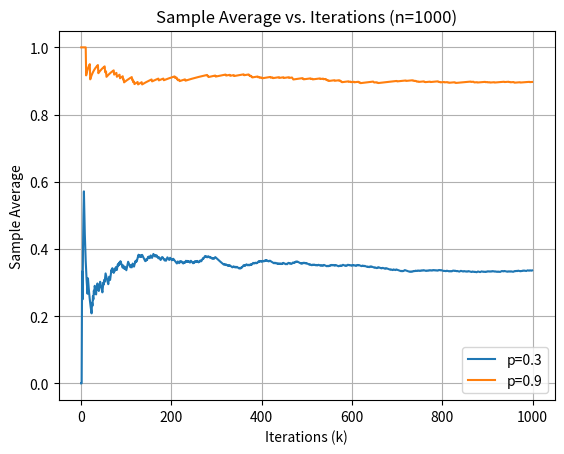

Generate this figure with matplotlib: (Note: this script raises an exception after producing the figure.)
import matplotlib.pyplot as plt
import numpy as np

def simulate_bernoulli(n, p):
  """Simulates a Bernoulli random variable with success probability p.

  Args:
    n: Number of samples.
    p: Success probability.

  Returns:
    A NumPy array of Bernoulli trials (0 for failure, 1 for success).
  """
  return np.random.choice([0, 1], size=n, p=[1 - p, p])

def plot_sample_average(n):
  """Plots the sample average vs. iterations for a Bernoulli trial with varying p.

  Args:
    n: Number of samples.
  """
  biased_ps = [0.3, 0.9]  # List of success probabilities for biased coins
  for p in biased_ps:
    samples = simulate_bernoulli(n, p)
    sample_means = np.cumsum(samples) / np.arange(1, n + 1)

    plt.plot(sample_means, label=f"p={p}")  # Add label for each plot

  plt.xlabel("Iterations (k)")
  plt.ylabel("Sample Average")
  plt.title(f"Sample Average vs. Iterations (n={n})")
  plt.grid(True)
  plt.legend()  # Show legend for different probabilities
  plt.show()

def plot_experiment_averages(n, m):
  """Plots the average vs. sample size with error bars for multiple experiments with varying p.

  Args:
    n: Number of samples per experiment (k).
    m: Number of experiments.
  """
  biased_ps = [0.3, 0.9]  # List of success probabilities for biased coins
  for p in biased_ps:
    results = experiment(n, m, p)
    averages = np.mean(results, axis=0)
    stds = np.std(results, axis=0)

    plt.errorbar(np.arange(1, n + 1), averages, yerr=stds, fmt='o-', label=f"p={p}")

  plt.xlabel("Sample Size (k)")
  plt.ylabel("Average")
  plt.title(f"Averages vs. Sample Size with Error Bars (n={n}, m={m})")
  plt.grid(True)
  plt.legend()  # Show legend for different probabilities
  plt.show()

def experiment(n, m, p):
  """Performs m experiments of drawing k elements from a Bernoulli distribution.

  Args:
    n: Number of samples per experiment (k).
    m: Number of experiments.
    p: Success probability.

  Returns:
    A NumPy array of shape (m, n) containing averages for each experiment.
  """
  # ... (same as previous implementation)

# Set parameters
n = 1000
m = 10

# Call plotting functions
plot_sample_average(n)
plot_experiment_averages(n, m)